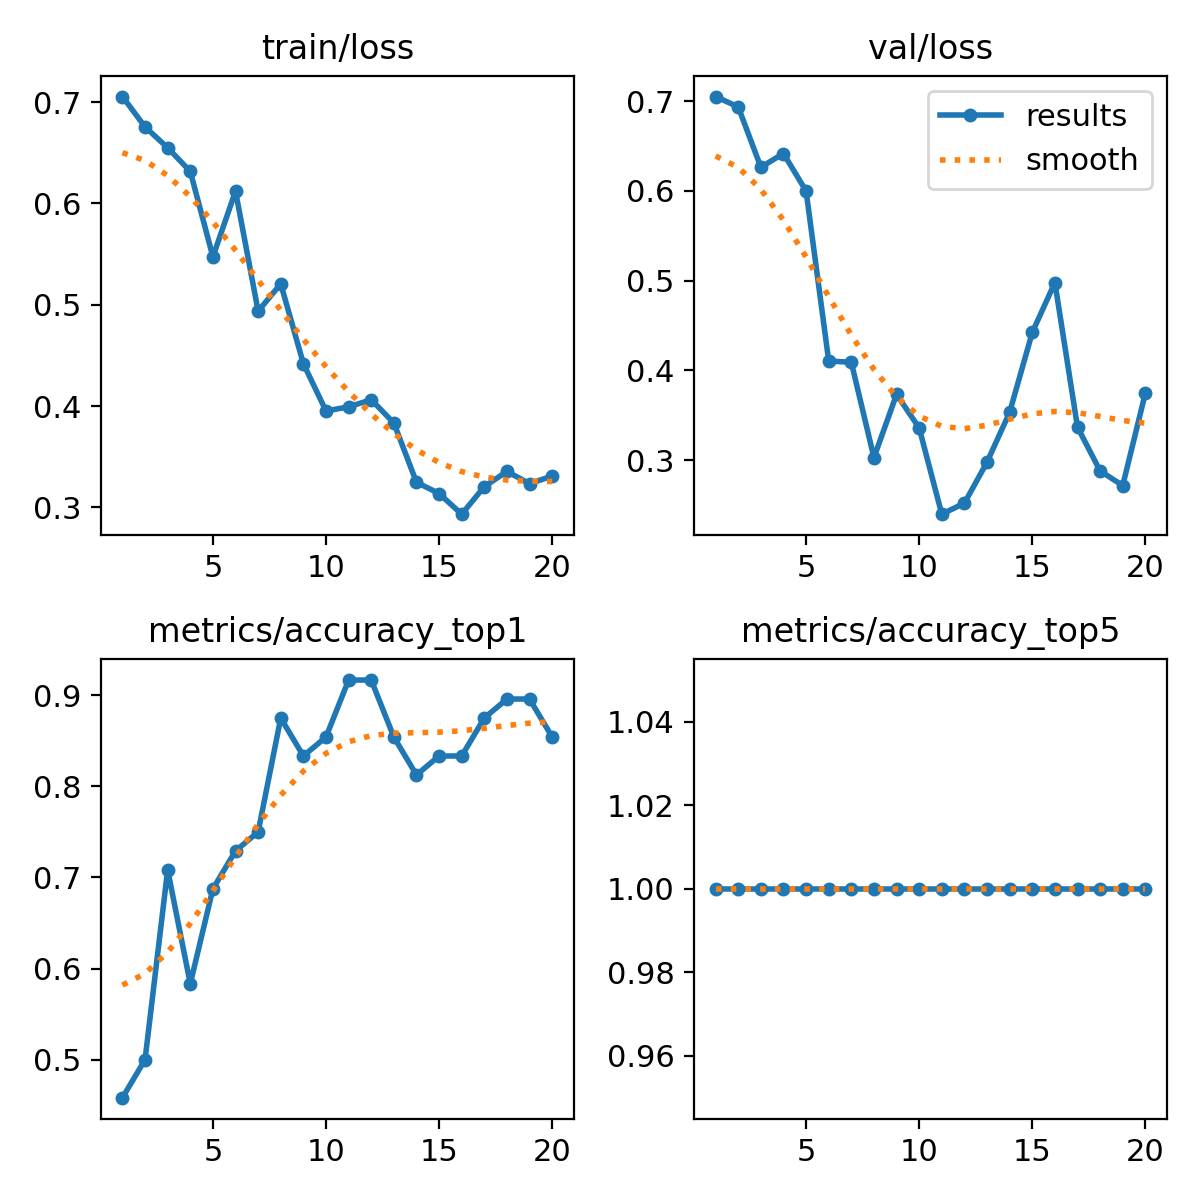

The file beside this chart, header and first rows:
epoch, time, train/loss, metrics/accuracy_top1, metrics/accuracy_top5, val/loss, lr/pg0, lr/pg1, lr/pg2
1, 19.17, 0.7055, 0.4583, 1, 0.7053, 0.0002334, 0.0002334, 0.0002334
2, 37.25, 0.6755, 0.5, 1, 0.6937, 0.0004595, 0.0004595, 0.0004595
3, 55.12, 0.655, 0.7083, 1, 0.6265, 0.0006609, 0.0006609, 0.0006609
4, 72.99, 0.6316, 0.5833, 1, 0.6418, 0.0008375, 0.0008375, 0.0008375
5, 91, 0.5473, 0.6875, 1, 0.6, 0.0009893, 0.0009893, 0.0009893
6, 108.9, 0.6121, 0.7292, 1, 0.4106, 0.001116, 0.001116, 0.001116
7, 126.8, 0.4937, 0.75, 1, 0.409, 0.001172, 0.001172, 0.001172
8, 144.8, 0.5206, 0.875, 1, 0.3028, 0.001089, 0.001089, 0.001089
9, 162.8, 0.4419, 0.8333, 1, 0.3733, 0.001007, 0.001007, 0.001007
10, 180.9, 0.3952, 0.8542, 1, 0.3358, 0.0009244, 0.0009244, 0.0009244
11, 200.6, 0.3992, 0.9167, 1, 0.2397, 0.0008418, 0.0008418, 0.0008418
12, 219.8, 0.4062, 0.9167, 1, 0.252, 0.0007593, 0.0007593, 0.0007593
13, 240.8, 0.3833, 0.8542, 1, 0.2977, 0.0006768, 0.0006768, 0.0006768
14, 264.2, 0.3248, 0.8125, 1, 0.3533, 0.0005943, 0.0005943, 0.0005943
15, 287.5, 0.3137, 0.8333, 1, 0.4423, 0.0005118, 0.0005118, 0.0005118
16, 310.9, 0.2933, 0.8333, 1, 0.4979, 0.0004293, 0.0004293, 0.0004293
17, 334, 0.3204, 0.875, 1, 0.3368, 0.0003467, 0.0003467, 0.0003467
18, 357, 0.3355, 0.8958, 1, 0.2879, 0.0002642, 0.0002642, 0.0002642
19, 379.6, 0.3234, 0.8958, 1, 0.2717, 0.0001817, 0.0001817, 0.0001817
20, 401.1, 0.3309, 0.8542, 1, 0.3746, 9.91865e-05, 9.91865e-05, 9.91865e-05
